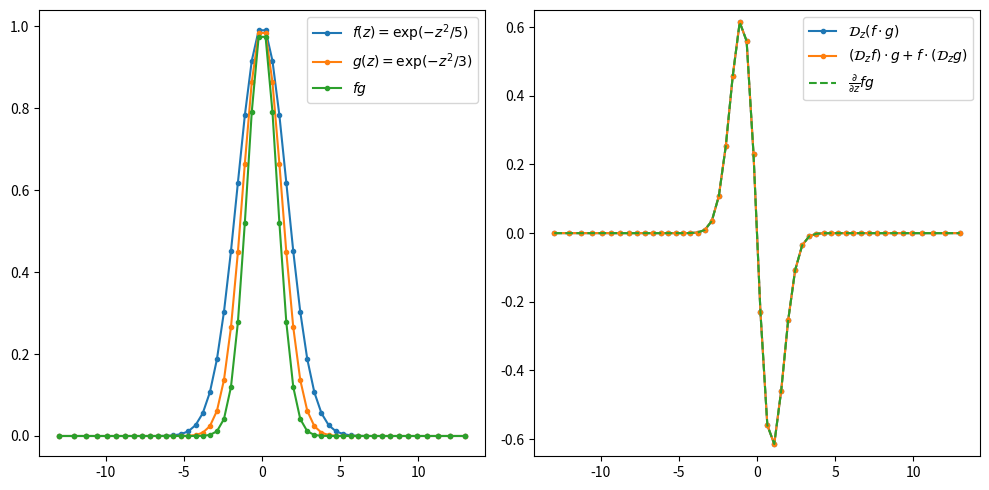

Source code (Python):
import numpy as np

"""
Golub-Welsch algorithm
Function to compute Gauss-Hermite quadrature nodes and weights.
Both the physicist version and the probabilistic version.
"""

def nodes(N,Prob=False):
    
    # subdiagonals
    if Prob == True:
        sub_diags = np.sqrt(np.arange(1, N))
    else:
        sub_diags = np.sqrt(np.arange(1, N)/2)
    
    # Construct the symmetric tridiagonal matrix
    J = np.diag(sub_diags, 1) + np.diag(sub_diags, -1)
    
    # Compute eigenvalues and eigenvectors
    nodes, V = np.linalg.eigh(J)
    
    # Sort eigenvalues and corresponding eigenvectors
    i = np.argsort(nodes)
    nodes = nodes[i]
    Vtop = V[0, :]
    Vtop = Vtop[i]
    
    # Compute weights
    if Prob == True:
        weights = np.sqrt(np.pi/2) * Vtop ** 2
    else:
        weights = np.sqrt(np.pi) * Vtop ** 2
    
    return nodes, weights
    

def vander(x,N=None,HermiteFunc=True,Prob=False):
    
    K = len(x)
    
    if N == None:
        N = K
    
    # Initialize vandermonde matrices
    V  = np.zeros([K,N])
    Vx = np.zeros([K,N])    
    
    if Prob == True:
        # Hermite (n=0)
        V[:,0]  = (2*np.pi)**(-0.25)
        Vx[:,0] = np.zeros_like(x)
    
        if N == 1:
            return V,Vx
    
        # Hermite (n=1)
        V[:,1]  = x*V[:,0]
        Vx[:,1] = V[:,0]
        
        if N == 2:
            return V,Vx
        
        for n in range(1,N-1):
            
            # Recurrence relation for probabilistic Hermite polynomials
            V[:,n+1]  = np.sqrt(1/(n+1)) * (x*V[:,n] - np.sqrt(n)*V[:,n-1])
            
            # Recurrence relation derivative of probabilistic Hermite polynomials
            Vx[:,n+1] = np.sqrt(n+1)*V[:,n]
    
        # Convert Hermite polynomials to Hermite functions (probabilistic version)
        if HermiteFunc==True:
            X = np.diag(x)
            gauss = np.diag(np.exp(-0.25*x**2))
            V  = gauss @ V
            Vx = gauss@Vx-0.5*X@V
    
    else:
        # Hermite (n=0)
        V[:,0]  = np.pi**(-0.25)
        Vx[:,0] = np.zeros_like(x)

        if N == 1:
            return V,Vx

        # Hermite (n=1)
        V[:,1]  = np.sqrt(2)*x*V[:,0]
        Vx[:,1] = np.sqrt(2)*np.pi**(-0.25)
        
        if N == 2:
            return V,Vx
        
        for n in range(1,N-1):
            
            # Recurrence relation for physicist Hermite polynomials
            V[:,n+1]  = np.sqrt(2/(n+1)) * (x*V[:,n] - np.sqrt(n/2)*V[:,n-1])
            
            # Recurrence relation derivative of physicist Hermite polynomials
            Vx[:,n+1] = np.sqrt(2*(n+1)) * V[:,n]
            
        # Convert Hermite polynomials to Hermite functions (physicist version)
        if HermiteFunc==True:
            X = np.diag(x)
            gauss = np.diag(np.exp(-0.5*x**2))
            V  = gauss @ V
            Vx = gauss@Vx-X@V
            
    return V,Vx


def hermite_weight_matrix(N,M=None):
    
    if M == None:
        M=N

    y,w = nodes(N if N > M else M)
    VN,_ = vander(np.sqrt(2)*y,N,HermiteFunc=False)
    VM,_ = vander(np.sqrt(2)*y,M,HermiteFunc=False)

    W = np.zeros([N,M])

    for i in range(N):
        for j in range(M):
            W[i,j] = np.sqrt(2)*np.sum(VN[:,i]*VM[:,j]*w)

    return W

def hermite_convolve(z_prob,y1,y2,V_prob,V_prob_inv):
    
    # Extract player information
    m1 = y1[0]
    s1 = y1[1]
    b1 = y1[2:]

    m2 = y2[0]
    s2 = y2[1]
    b2 = y2[2:]
  
    m = m1+m2
    s = np.sqrt(s1**2 + s2**2)  
  
    # Setup grid needed for Fourier transform
    N = z_prob.shape[0]
    M = 128
    z_phys,_ = nodes(M)
    V_prob_to_phys,_ = vander(z_phys,N,Prob=True)
    
    # Convert from Probabilistic Hermite to Physicist Hermite representation
    C_prob_to_phys = V_prob_to_phys @ V_prob_inv
    
    b1_phys = C_prob_to_phys @ b1
    b2_phys = C_prob_to_phys @ b2
    
    # Compute interpolated standardized densities w1 and w2
    w1 = b1_phys**2
    w2 = b2_phys**2
    
    # Compute vandermonde matrices, based on physicist hermite, for Fourier matrix
    V_phys,_ = vander(z_phys)
    V_phys_inv = np.linalg.inv(V_phys)
    
    # Setup Fourier matrices based eigendecomposition
    n = np.arange(M)
    F = V_phys @ np.diag((-1j)**n) @ V_phys_inv
    Finv = V_phys @ np.diag((1j)**n) @ V_phys_inv
    
    # Compute Fourier transform of w1 and w2
    Fw1 = F@w1
    Fw2 = F@w2
    
    V1eval,_ = vander(s1*z_phys,M)
    V2eval,_ = vander(s2*z_phys,M)
    
    Fw1 = V1eval@V_phys_inv@Fw1
    Fw2 = V2eval@V_phys_inv@Fw2
    
    # Compute product
    product = Fw1*Fw2
    #product = dealiased_hermite_product(z_phys,Fw1,Fw2,V_phys,V_phys_inv)
    
    # Compute convolution using convolution theorem
    Fw = np.sqrt(2*np.pi)*product    
    w = (Finv@Fw).real
    
    # Convert from Physicist Hermite to Probabilistic Hermite and adjust for scale
    Veval,_ = vander(s*z_prob,M)
    w = Veval @ V_phys_inv @ w
    #w = s*w # not needed when we normalize

    # ad hoc adjustments: remove signs and normalize
    Mz = Vinv.T @ Vinv
    w = np.abs(w)
    w = w/np.sum(Mz@w)

    # Init array for results
    y = np.zeros(N+2)
    
    # Save all results
    y[0]  = m
    y[1]  = s
    y[2:] = np.sqrt(w)
    
    return y

if __name__ == "__main__":
    
    
    """
    The following code can be used to test hermite_weight_matrix correctness.
    For large values of N and M, then the two methods seems to disagree,
    probably because of large and small values in the expression v1*v2*np.exp(-x**2/2).
    """
    N = 7
    M = 28

    x = np.linspace(-26,26,10000)
    dx = x[1] - x[0]
    VNlarge,_ = vander(x,N,HermiteFunc=False)
    VMlarge,_ = vander(x,M,HermiteFunc=False)
    W = np.zeros([N,M])

    for i in range(N):
        for j in range(M):
            v1 = np.zeros(N)
            v2 = np.zeros(M)
            v1[i] = 1
            v2[j] = 1
            v1 = VNlarge@v1
            v2 = VMlarge@v2
            
            W[i,j] = np.sum(v1*v2*np.exp(-x**2/2)*dx)



    W1 = hermite_weight_matrix(N,M) 

    print(np.max(np.abs(W-W1)))

    """
    Discrete Product Rule
    """
    
    import matplotlib.pyplot as plt
    
    N = 50
    z,w = nodes(N,Prob=True)
    V,Vz = vander(z,HermiteFunc=True,Prob=True)
    Vinv = np.linalg.inv(V)
    Dz =  Vz @ Vinv
    
    f = np.exp(-z**2/5)
    g = np.exp(-z**2/3)
    dfg = (-16*z/15) * f * g
    
    res1 = Dz@(f*g)
    res2 = (Dz@f)*g + f*(Dz@g)
    
    fig,axes = plt.subplots(1,2,figsize=(10,5))
    
    axes[0].plot(z,f,".-",label=r"$f(z) = \exp(-z^2/5)$")
    axes[0].plot(z,g,".-",label=r"$g(z) = \exp(-z^2/3)$")
    axes[0].plot(z,f*g,".-",label=r"$fg$")
    axes[0].legend()
    
    axes[1].plot(z,res1,".-",label=r"$\mathcal{D}_z(f \cdot g)$")
    axes[1].plot(z,res2,".-",label=r"$(\mathcal{D}_zf) \cdot g + f \cdot (\mathcal{D}_zg)$")
    axes[1].plot(z,dfg,"--",label=r"$ \frac{\partial}{\partial z} fg $")
    axes[1].set_ylim([-0.65,0.65])
    axes[1].legend()
    
    plt.tight_layout()
    plt.show()
    
    # Example usage
    from numpy.polynomial.hermite import hermgauss
    N = 50
    nodes1, weights1  = nodes(N)
    nodes2, weights2 = hermgauss(N)

    err1 = np.max(np.abs(nodes1 - nodes2))
    err2 = np.max(np.abs(weights1 - weights2))

    print(err1)
    print(err2)
    

